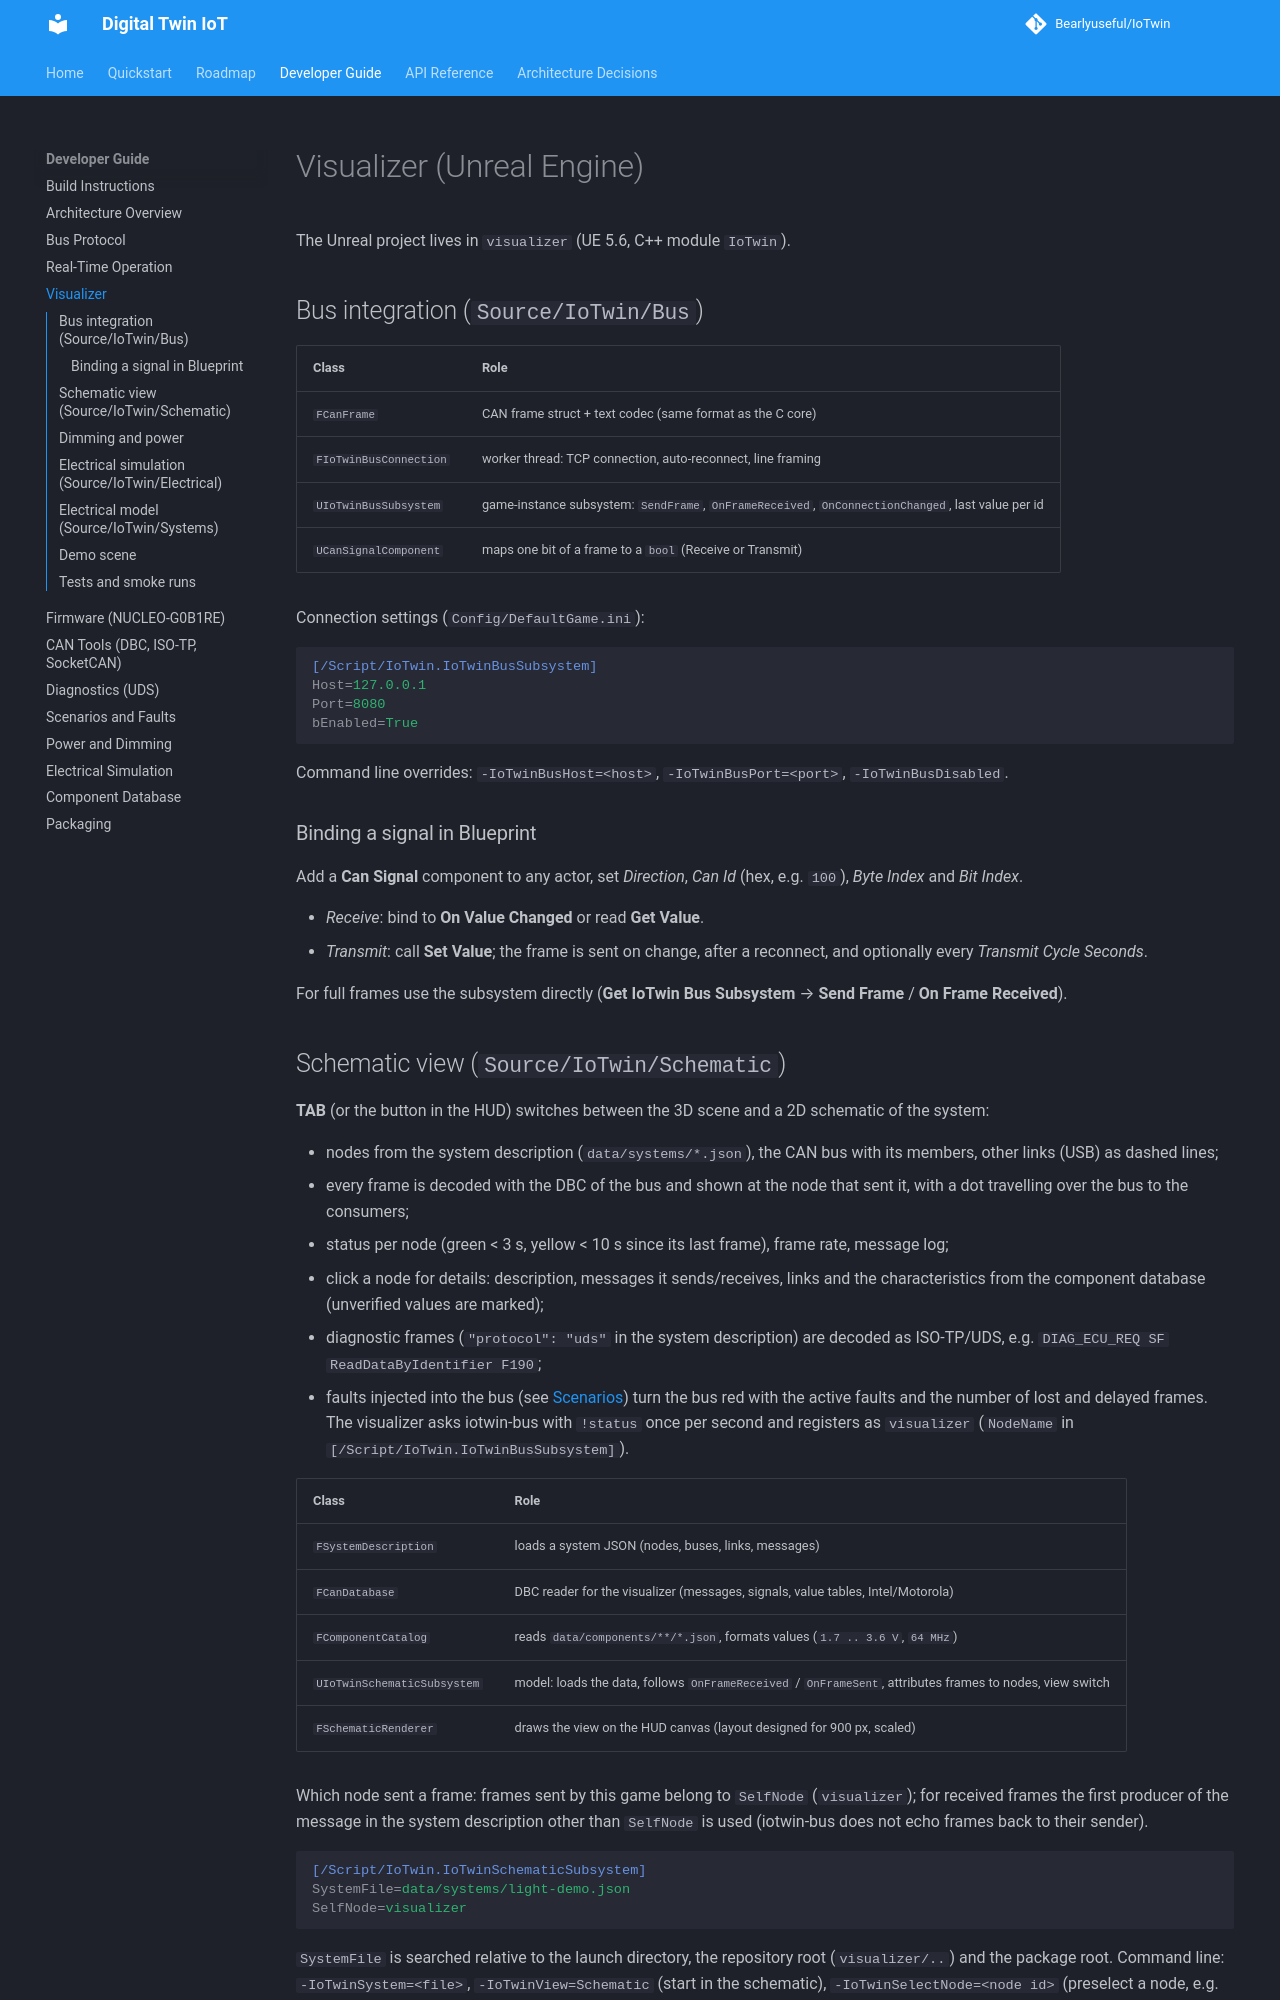

repository: Bearlyuseful/IoTwin · page: dev/visualizer/index.html · generator: mkdocs

# Visualizer (Unreal Engine)

The Unreal project lives in `visualizer` (UE 5.6, C++ module `IoTwin`).

## Bus integration (`Source/IoTwin/Bus`)

| Class                   | Role                                                                 |
|-------------------------|----------------------------------------------------------------------|
| `FCanFrame`             | CAN frame struct + text codec (same format as the C core)            |
| `FIoTwinBusConnection`  | worker thread: TCP connection, auto-reconnect, line framing          |
| `UIoTwinBusSubsystem`   | game-instance subsystem: `SendFrame`, `OnFrameReceived`, `OnConnectionChanged`, last value per id |
| `UCanSignalComponent`   | maps one bit of a frame to a `bool` (Receive or Transmit)            |

Connection settings (`Config/DefaultGame.ini`):

```ini
[/Script/IoTwin.IoTwinBusSubsystem]
Host=127.0.0.1
Port=8080
bEnabled=True
```

Command line overrides: `-IoTwinBusHost=<host>`, `-IoTwinBusPort=<port>`,
`-IoTwinBusDisabled`.

### Binding a signal in Blueprint

Add a **Can Signal** component to any actor, set *Direction*, *Can Id* (hex,
e.g. `100`), *Byte Index* and *Bit Index*.

- *Receive*: bind to **On Value Changed** or read **Get Value**.
- *Transmit*: call **Set Value**; the frame is sent on change, after a
  reconnect, and optionally every *Transmit Cycle Seconds*.

For full frames use the subsystem directly (**Get IoTwin Bus Subsystem** →
**Send Frame** / **On Frame Received**).
